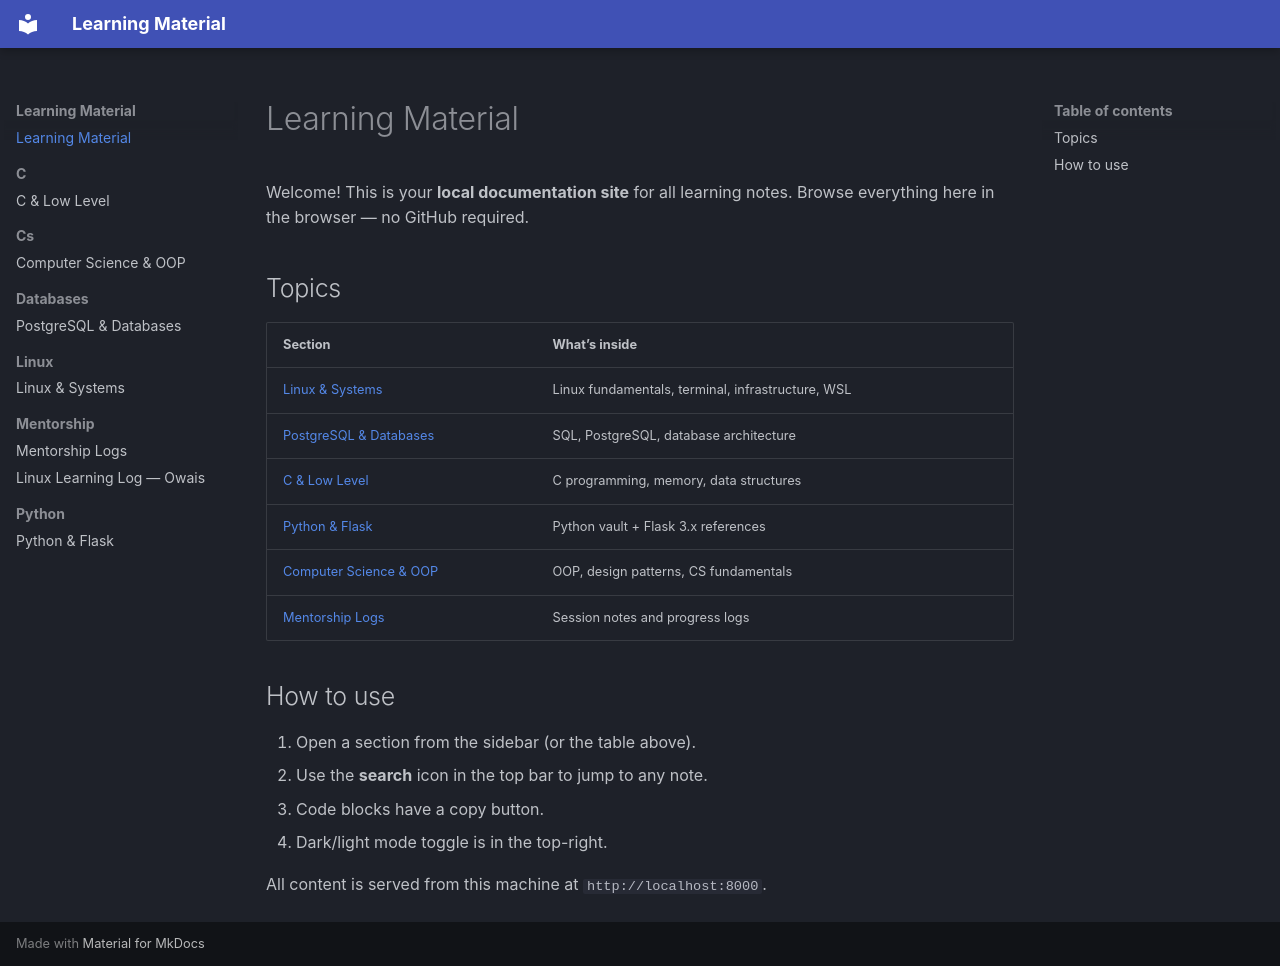

repository: Saff9/learning-material · page: index.html · generator: mkdocs

# Learning Material

Welcome! This is your **local documentation site** for all learning notes. Browse everything here in the browser — no GitHub required.

## Topics

| Section | What’s inside |
| --- | --- |
| [Linux & Systems](linux/) | Linux fundamentals, terminal, infrastructure, WSL |
| [PostgreSQL & Databases](databases/) | SQL, PostgreSQL, database architecture |
| [C & Low Level](c/) | C programming, memory, data structures |
| [Python & Flask](python/) | Python vault + Flask 3.x references |
| [Computer Science & OOP](cs/) | OOP, design patterns, CS fundamentals |
| [Mentorship Logs](mentorship/) | Session notes and progress logs |

## How to use

1. Open a section from the sidebar (or the table above).
2. Use the **search** icon in the top bar to jump to any note.
3. Code blocks have a copy button.
4. Dark/light mode toggle is in the top-right.

All content is served from this machine at `http://localhost:8000`.
